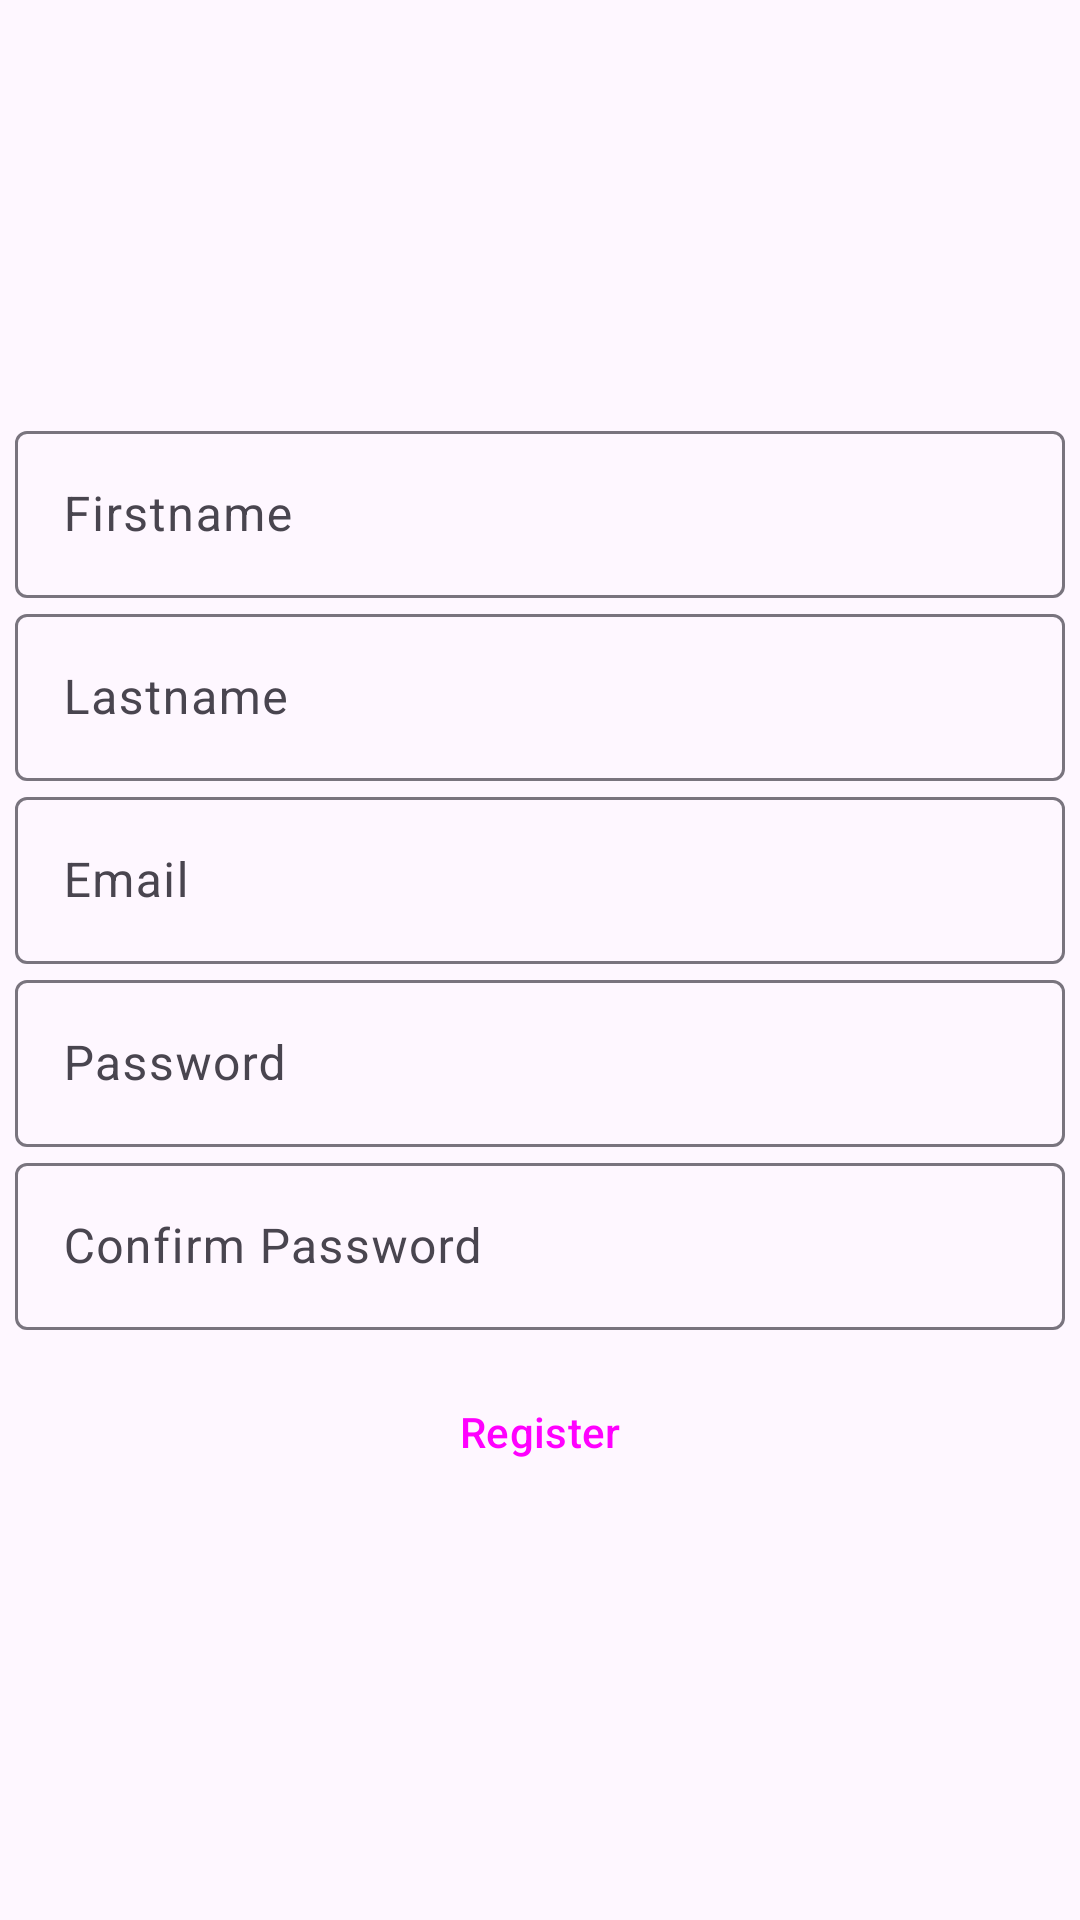

Produce the Android XML layout that renders to this screen, including the resource entries it uses.
<!-- AndroidManifest.xml: application theme Theme.IntramurosPathfinding -->
<!-- res/layout/fragment_registration.xml -->
<?xml version="1.0" encoding="utf-8"?>
<FrameLayout xmlns:android="http://schemas.android.com/apk/res/android"
    xmlns:tools="http://schemas.android.com/tools"
    android:layout_width="match_parent"
    android:layout_height="match_parent"
    tools:context=".Registration">


    <LinearLayout
        android:layout_width="match_parent"
        android:layout_height="match_parent"
        android:orientation="vertical"
        android:gravity="center">
        <com.google.android.material.textfield.TextInputLayout

            android:layout_width="350dp"
            android:layout_height="wrap_content"
            android:layout_gravity="center"
            android:hint="Firstname">

            <com.google.android.material.textfield.TextInputEditText
                android:id="@+id/firstname"
                android:layout_width="350dp"
                android:layout_height="wrap_content"
                />

        </com.google.android.material.textfield.TextInputLayout>




        <com.google.android.material.textfield.TextInputLayout

            android:layout_width="350dp"
            android:layout_height="wrap_content"
            android:layout_gravity="center"
            android:hint="Lastname">

            <com.google.android.material.textfield.TextInputEditText
                android:id="@+id/lastname"
                android:layout_width="match_parent"
                android:layout_height="wrap_content"
                />

        </com.google.android.material.textfield.TextInputLayout>
        <com.google.android.material.textfield.TextInputLayout

            android:layout_width="350dp"
            android:layout_height="wrap_content"
            android:layout_gravity="center"
            android:hint="Email">

            <com.google.android.material.textfield.TextInputEditText
                android:id="@+id/email"
                android:layout_width="match_parent"
                android:layout_height="wrap_content"
                android:inputType="textEmailAddress"
                />

        </com.google.android.material.textfield.TextInputLayout>

        <com.google.android.material.textfield.TextInputLayout

            android:layout_width="350dp"
            android:layout_height="wrap_content"
            android:layout_gravity="center"
            android:hint="Password">

            <com.google.android.material.textfield.TextInputEditText
                android:id="@+id/password"
                android:layout_width="match_parent"
                android:layout_height="wrap_content"
                android:inputType="textPassword"
                />

        </com.google.android.material.textfield.TextInputLayout>



        <com.google.android.material.textfield.TextInputLayout

            android:layout_width="350dp"
            android:layout_height="wrap_content"
            android:layout_gravity="center"
            android:hint="Confirm Password">

            <com.google.android.material.textfield.TextInputEditText
                android:id="@+id/confirmPassword"
                android:layout_width="match_parent"
                android:layout_height="wrap_content"
                android:inputType="textPassword"
                />

        </com.google.android.material.textfield.TextInputLayout>


        <Button
            style="@style/Widget.Material3.Button.TextButton"
            android:id="@+id/submitBtn"
            android:layout_width="wrap_content"
            android:layout_height="wrap_content"
            android:layout_marginTop="10dp"
            android:text="Register"
            />

    </LinearLayout>




</FrameLayout>
<!-- resources referenced by this layout -->
<resources>
  <style name="Theme.IntramurosPathfinding" parent="Base.Theme.IntramurosPathfinding" />
  <style name="Base.Theme.IntramurosPathfinding" parent="Theme.Material3.DayNight.NoActionBar">
          
          
  
      </style>
</resources>
